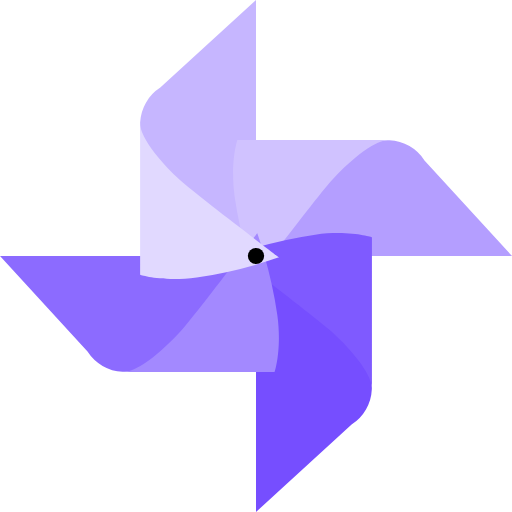
t = 0.00 s
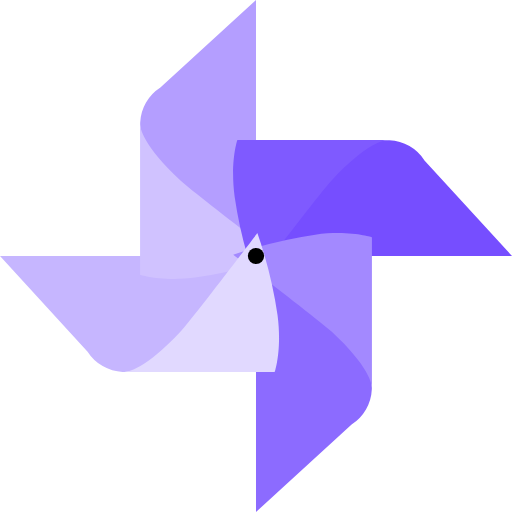
t = 0.45 s
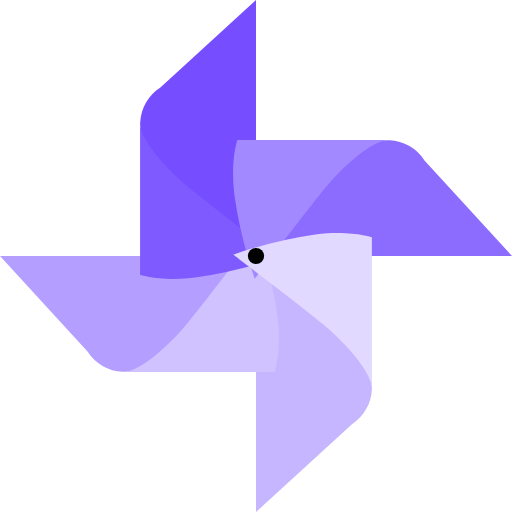
t = 0.90 s
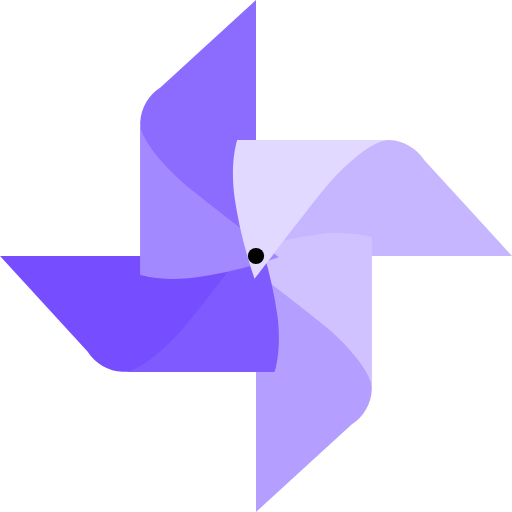
t = 1.35 s

The animated SVG that drew these frames (rendered in a browser with its animation timeline set to each time). Animation: 1 SMIL element (animateTransform=1); one cycle of 1.80 s, repeats indefinitely.

<?xml version="1.0" encoding="UTF-8" standalone="no"?><svg xmlns:svg="http://www.w3.org/2000/svg" xmlns="http://www.w3.org/2000/svg" xmlns:xlink="http://www.w3.org/1999/xlink" version="1.0" width="90px" height="90px" viewBox="0 0 128 128" xml:space="preserve"><g><path d="M64 0L40.08 21.9a10.98 10.98 0 0 0-5.05 8.75C34.37 44.85 64 60.63 64 60.63V0z" fill="#c6b6ff"/><path d="M128 64l-21.88-23.9a10.97 10.97 0 0 0-8.75-5.05C83.17 34.4 67.4 64 67.4 64H128z" fill="#b49eff"/><path d="M63.7 69.73a110.97 110.97 0 0 1-5.04-20.54c-1.16-8.7.68-14.17.68-14.17h38.03s-4.3-.86-14.47 10.1c-3.06 3.3-19.2 24.58-19.2 24.58z" fill="#d0c2ff"/><path d="M64 128l23.9-21.88a10.97 10.97 0 0 0 5.05-8.75C93.6 83.17 64 67.4 64 67.4V128z" fill="#764eff"/><path d="M58.27 63.7a110.97 110.97 0 0 1 20.54-5.04c8.7-1.16 14.17.68 14.17.68v38.03s.86-4.3-10.1-14.47c-3.3-3.06-24.58-19.2-24.58-19.2z" fill="#7f5aff"/><path d="M0 64l21.88 23.9a10.97 10.97 0 0 0 8.75 5.05C44.83 93.6 60.6 64 60.6 64H0z" fill="#8c6bff"/><path d="M64.3 58.27a110.97 110.97 0 0 1 5.04 20.54c1.16 8.7-.68 14.17-.68 14.17H30.63s4.3.86 14.47-10.1c3.06-3.3 19.2-24.58 19.2-24.58z" fill="#a389ff"/><path d="M69.73 64.34a111.02 111.02 0 0 1-20.55 5.05c-8.7 1.14-14.15-.7-14.15-.7V30.65s-.86 4.3 10.1 14.5c3.3 3.05 24.6 19.2 24.6 19.2z" fill="#e1d9ff"/><circle cx="64" cy="64" r="2.03"/><animateTransform attributeName="transform" type="rotate" from="0 64 64" to="-360 64 64" dur="1800ms" repeatCount="indefinite"></animateTransform></g></svg>